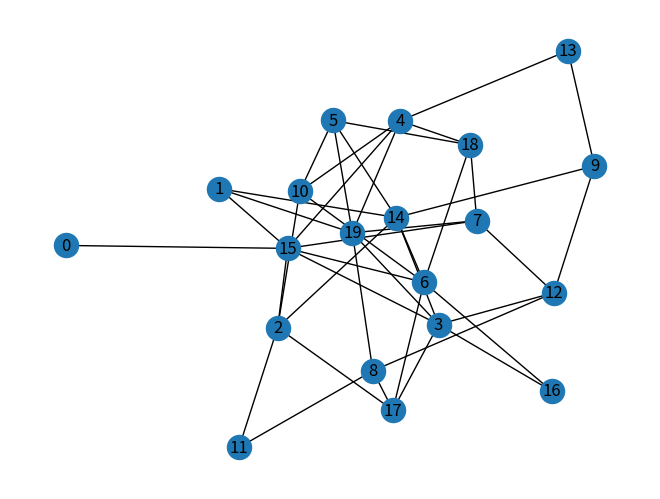

Python code for this plot:
import networkx as nx
from networkx.algorithms import bipartite
import matplotlib.pyplot as plt
RB = bipartite.random_graph(10, 10, 0.5)
RB_top = {n for n, d in RB.nodes(data=True) if d["bipartite"] == 0}
RB_bottom = set(RB) - RB_top
fwr = open("t_directed.txt","w+")
fwr.write(str(len(RB.nodes()))+"\n")
fwr.write(str(len(RB.edges()))+"\n")

for edge in RB.edges():
    fwr.write(str(edge[0]+1)+" "+str(edge[1]+1)+"\n")
fwr.write(str(len(RB_top)) + "\n")
for v in RB_top:
    fwr.write(str(v+1) + "\n")
fwr.close()
nx.draw(RB,with_labels=True)
plt.savefig('123.png')
plt.show()
